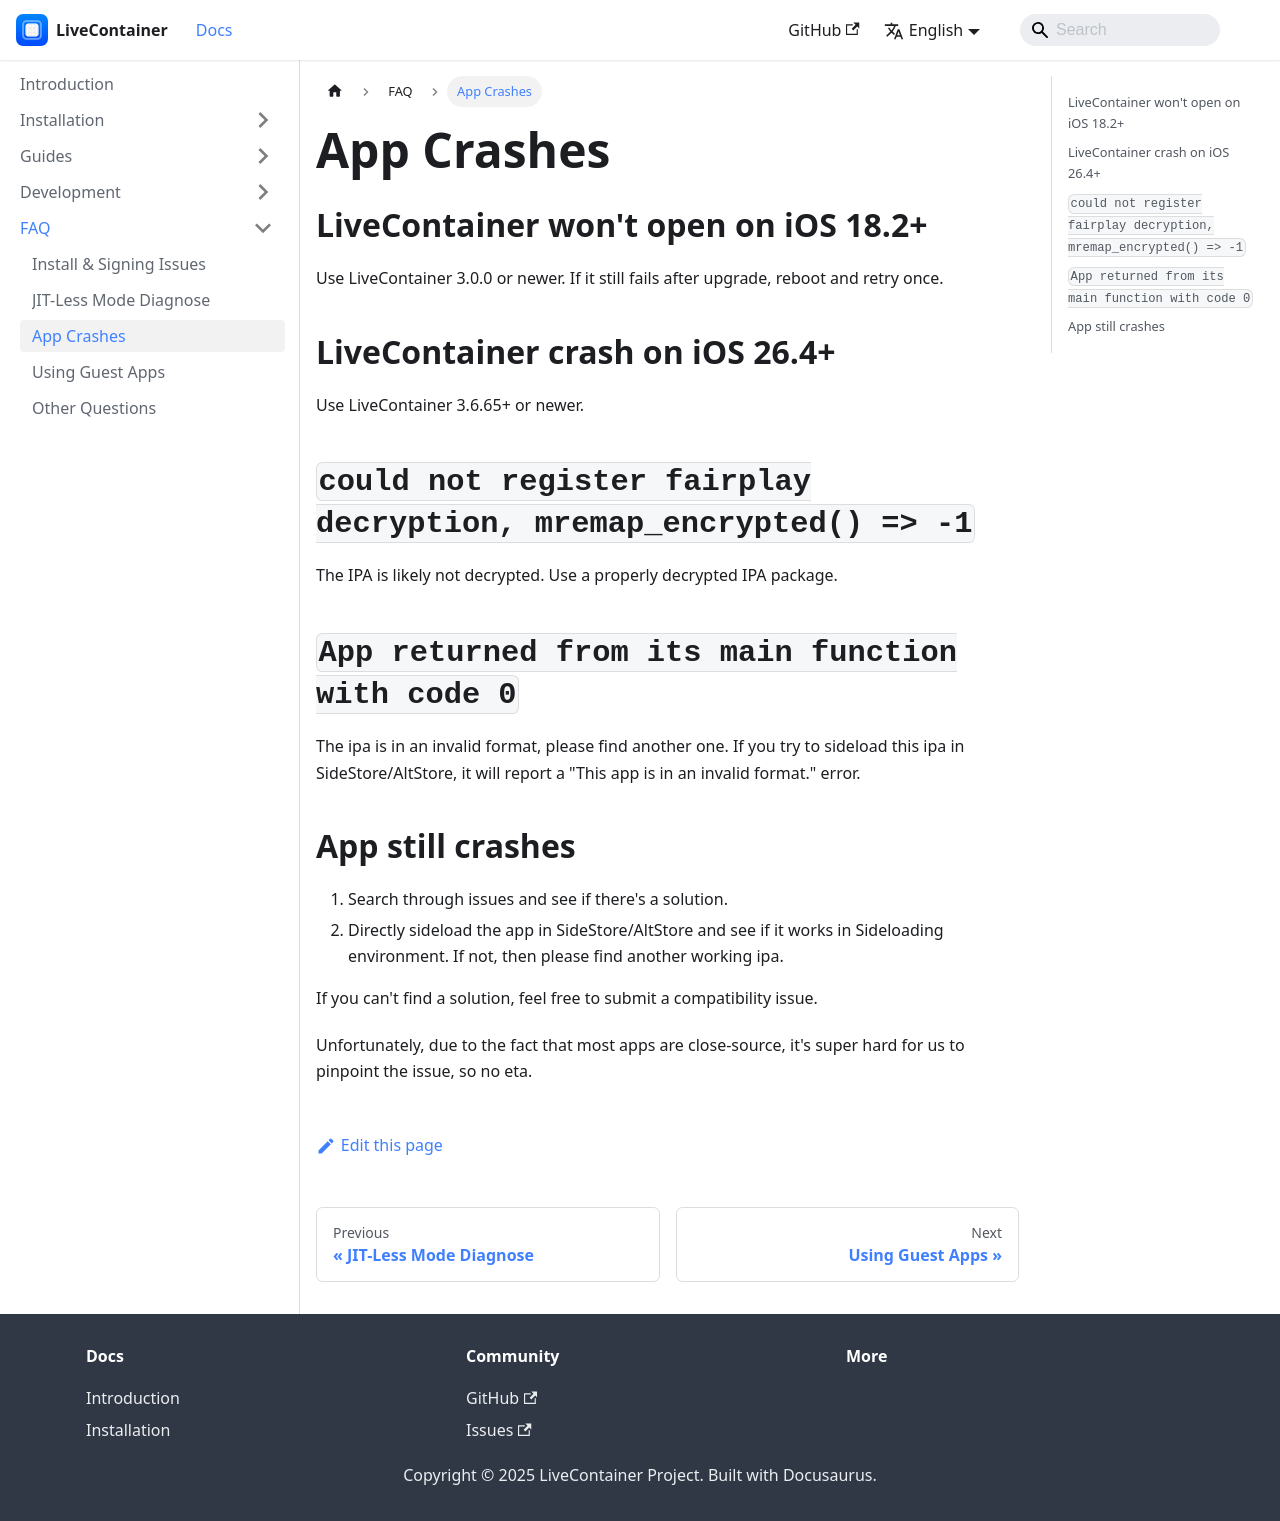

repository: LiveContainer/livecontainer.github.io · page: docs/faq/app-crashes.html · generator: docusaurus

---
title: App Crashes
sidebar_position: 7
---

# App Crashes

## LiveContainer won't open on iOS 18.2+

Use LiveContainer 3.0.0 or newer. If it still fails after upgrade, reboot and retry once.

## LiveContainer crash on iOS 26.4+
Use LiveContainer 3.6.65+ or newer.

## `could not register fairplay decryption, mremap_encrypted() => -1`

The IPA is likely not decrypted. Use a properly decrypted IPA package.

## `App returned from its main function with code 0`

The ipa is in an invalid format, please find another one. If you try to sideload this ipa in SideStore/AltStore, it will report a "This app is in an invalid format." error.

## App still crashes

1. Search through issues and see if there's a solution.
2. Directly sideload the app in SideStore/AltStore and see if it works in Sideloading environment. If not, then please find another working ipa.

If you can't find a solution, feel free to submit a compatibility issue.

Unfortunately, due to the fact that most apps are close-source, it's super hard for us to pinpoint the issue, so no eta.
